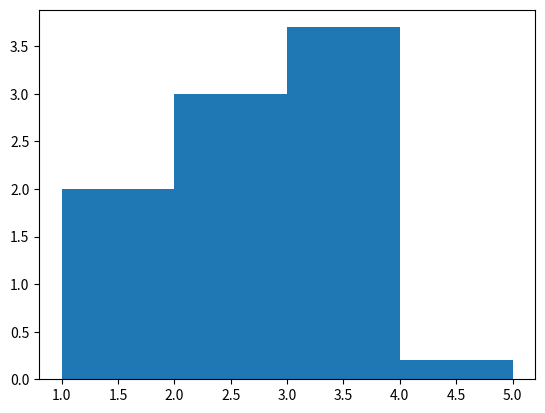

Source code (Python):
import numpy as np
import matplotlib.pyplot as plt

values = [1.1, 1.5, 2.2, 3.5, 3.5, 3.6, 4.1]
weights = [1., 1., 3., 1.2, 1.4, 1.1, 0.2]
plt.hist(values, bins=4, range=(1,5), weights=weights)
plt.show()




